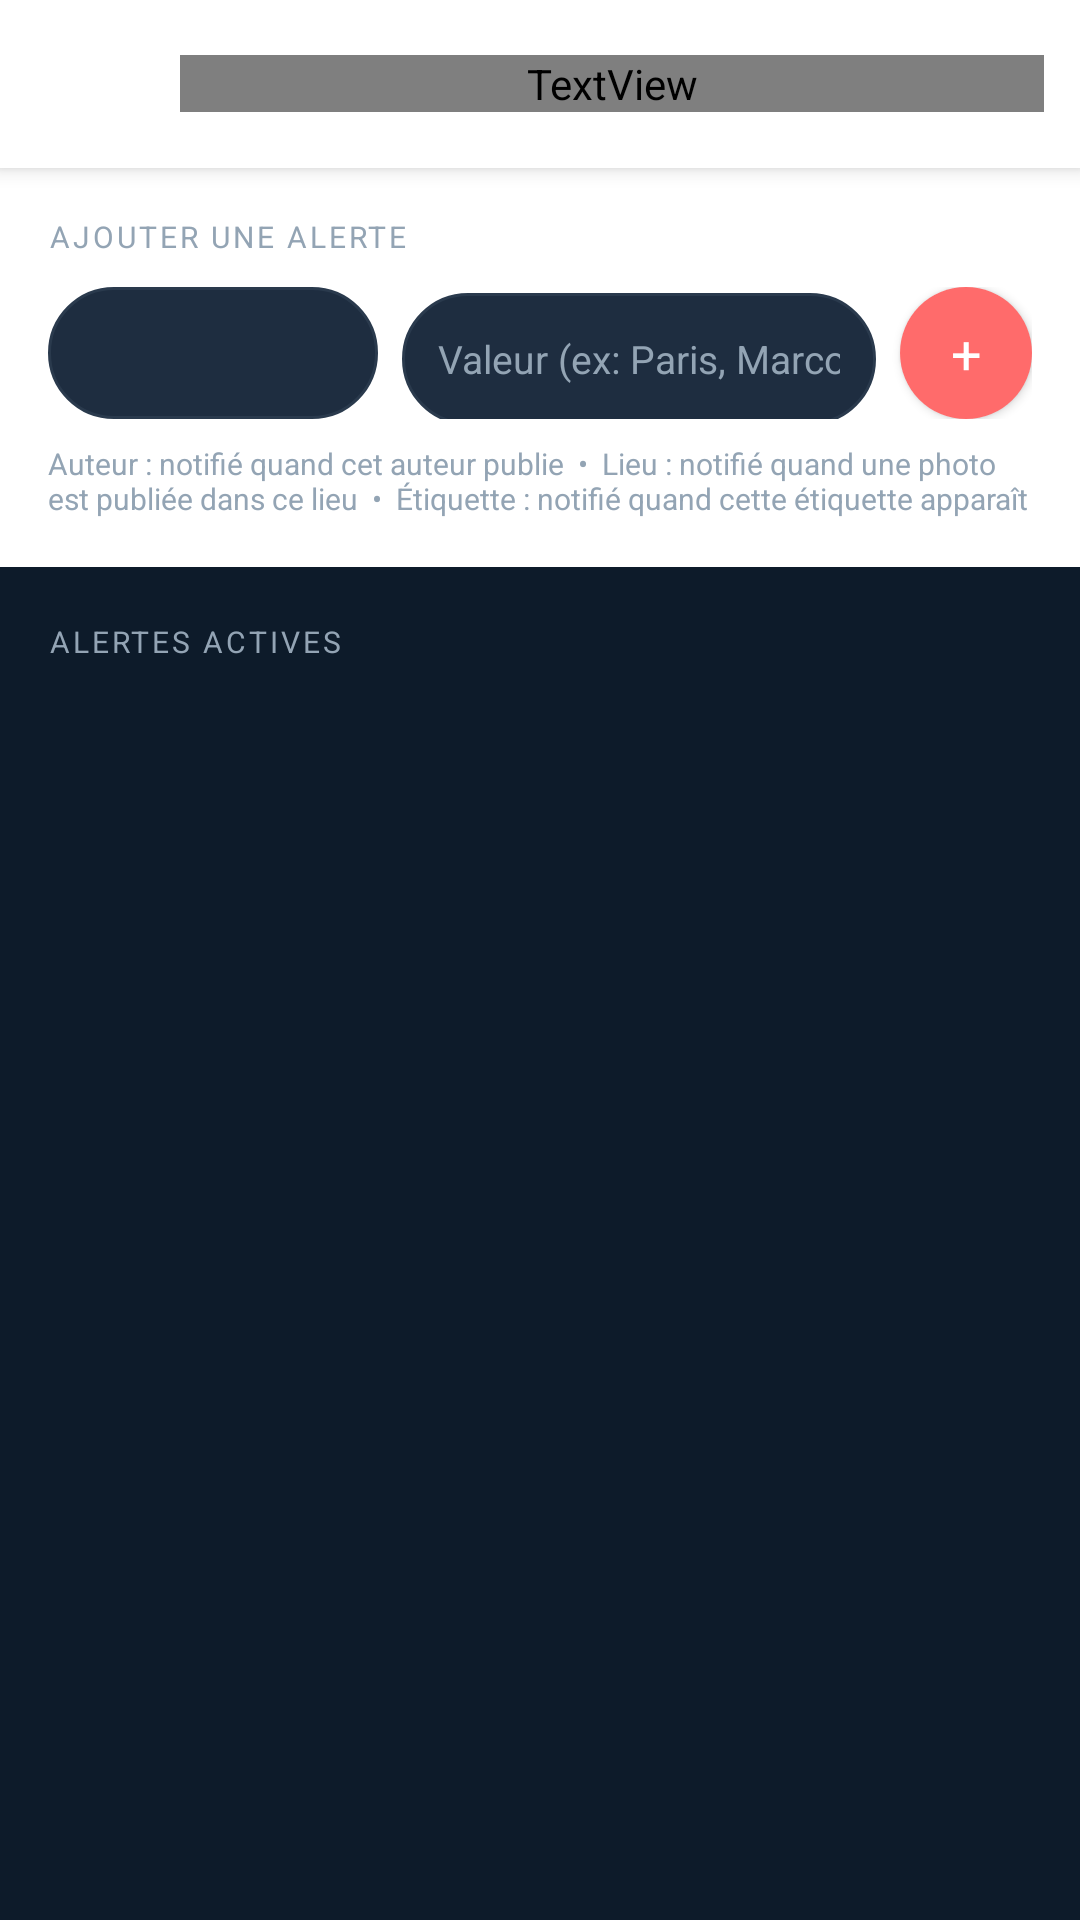

The Android layout XML behind this screen, and the referenced resources:
<!-- AndroidManifest.xml: application theme Theme.Travelshare -->
<!-- res/layout/fragment_notification_preferences.xml -->
<?xml version="1.0" encoding="utf-8"?>
<LinearLayout xmlns:android="http://schemas.android.com/apk/res/android"
    android:layout_width="match_parent"
    android:layout_height="match_parent"
    android:orientation="vertical"
    android:background="@color/background_color">

    
    <LinearLayout
        android:layout_width="match_parent"
        android:layout_height="56dp"
        android:orientation="horizontal"
        android:gravity="center_vertical"
        android:padding="12dp"
        android:background="@color/default_white"
        android:elevation="4dp">

        <TextView
            android:id="@+id/btn_pref_back"
            android:layout_width="36dp"
            android:layout_height="36dp"
            android:gravity="center"
            android:text="←"
            android:textColor="@color/ink"
            android:textSize="18sp"
            android:layout_marginEnd="12dp" />

        <TextView
            android:layout_width="0dp"
            android:layout_weight="1"
            android:layout_height="wrap_content"
            android:text="Mes alertes"
            android:textColor="@color/ink"
            android:textSize="17sp"
            android:textStyle="bold"
            android:fontFamily="sans" />
    </LinearLayout>

    
    <LinearLayout
        android:layout_width="match_parent"
        android:layout_height="wrap_content"
        android:orientation="vertical"
        android:padding="16dp"
        android:background="@color/default_white"
        android:layout_marginBottom="8dp">

        <TextView
            android:layout_width="wrap_content"
            android:layout_height="wrap_content"
            android:text="AJOUTER UNE ALERTE"
            android:textSize="10sp"
            android:textColor="@color/ink_faint"
            android:letterSpacing="0.1"
            android:layout_marginBottom="10dp" />

        <LinearLayout
            android:layout_width="match_parent"
            android:layout_height="wrap_content"
            android:orientation="horizontal">

            <Spinner
                android:id="@+id/spinner_pref_type"
                android:layout_width="110dp"
                android:layout_height="44dp"
                android:background="@drawable/bg_input"
                android:layout_marginEnd="8dp" />

            <EditText
                android:id="@+id/et_pref_value"
                android:layout_width="0dp"
                android:layout_weight="1"
                android:layout_height="44dp"
                android:hint="Valeur (ex: Paris, Marco...)"
                android:paddingHorizontal="12dp"
                android:background="@drawable/bg_input"
                android:textColor="@color/ink"
                android:textColorHint="@color/ink_faint"
                android:textSize="13sp"
                android:inputType="text"
                android:layout_marginEnd="8dp" />

            <androidx.appcompat.widget.AppCompatButton
                android:id="@+id/btn_add_pref"
                android:layout_width="44dp"
                android:layout_height="44dp"
                android:text="+"
                android:textColor="@color/default_white"
                android:background="@drawable/bg_pill_solid"
                android:textSize="18sp"
                android:padding="0dp" />
        </LinearLayout>

        <TextView
            android:layout_width="wrap_content"
            android:layout_height="wrap_content"
            android:text="Auteur : notifié quand cet auteur publie  •  Lieu : notifié quand une photo est publiée dans ce lieu  •  Étiquette : notifié quand cette étiquette apparaît"
            android:textColor="@color/ink_faint"
            android:textSize="10sp"
            android:layout_marginTop="8dp" />
    </LinearLayout>

    
    <TextView
        android:layout_width="match_parent"
        android:layout_height="wrap_content"
        android:text="ALERTES ACTIVES"
        android:textSize="10sp"
        android:textColor="@color/ink_faint"
        android:letterSpacing="0.1"
        android:paddingHorizontal="16dp"
        android:paddingVertical="10dp" />

    <androidx.recyclerview.widget.RecyclerView
        android:id="@+id/rv_prefs"
        android:layout_width="match_parent"
        android:layout_height="0dp"
        android:layout_weight="1"
        android:paddingHorizontal="16dp"
        android:clipToPadding="false" />

</LinearLayout>
<!-- resources referenced by this layout -->
<resources>
  <color name="background_color">#0D1B2A</color>
  <color name="default_white">#FFFFFFFF</color>
  <color name="ink">#FFFFFFFF</color>
  <color name="ink_faint">#93A4B4</color>
  <!-- drawable bg_input (drawable) -->
  <?xml version="1.0" encoding="utf-8"?>
  <shape xmlns:android="http://schemas.android.com/apk/res/android" android:shape="rectangle">
      <solid android:color="@color/surface_field" />
      <stroke android:width="1dp" android:color="@color/border_light" />
      <corners android:radius="@dimen/radius_pill" />
  </shape>
  <!-- drawable bg_pill_solid (drawable) -->
  <?xml version="1.0" encoding="utf-8"?>
  <shape xmlns:android="http://schemas.android.com/apk/res/android" android:shape="rectangle">
      <solid android:color="@color/coral" />
      <corners android:radius="@dimen/radius_pill" />
  </shape>
  <color name="surface_field">#1E2D40</color>
  <color name="border_light">#2A3A4D</color>
  <dimen name="radius_pill">100dp</dimen>
  <color name="coral">#FF6B6B</color>
  <color name="sand">#E8C99A</color>
  <color name="surface_card">#162032</color>
  <color name="ink_muted">#D9E2EA</color>
  <color name="navy">#0D1B2A</color>
  <style name="Widget.Travelshare.Button" parent="Widget.MaterialComponents.Button">
          <item name="cornerRadius">@dimen/radius_md</item>
          <item name="android:textAllCaps">false</item>
          <item name="android:minHeight">@dimen/touch_target</item>
          <item name="android:fontFamily">sans-serif-medium</item>
      </style>
  <style name="Widget.Travelshare.Card" parent="Widget.MaterialComponents.CardView">
          <item name="cardCornerRadius">@dimen/radius_lg</item>
          <item name="cardElevation">@dimen/elevation_card</item>
          <item name="cardBackgroundColor">@color/surface_card</item>
      </style>
  <style name="Widget.Travelshare.TextInputLayout" parent="Widget.MaterialComponents.TextInputLayout.FilledBox">
          <item name="boxBackgroundColor">@color/surface_field</item>
          <item name="boxCornerRadiusTopStart">@dimen/radius_lg</item>
          <item name="boxCornerRadiusTopEnd">@dimen/radius_lg</item>
          <item name="boxCornerRadiusBottomStart">@dimen/radius_lg</item>
          <item name="boxCornerRadiusBottomEnd">@dimen/radius_lg</item>
      </style>
  <color name="coral_soft">#33FF6B6B</color>
  <style name="TextAppearance.Travelshare.Nav.Active" parent="TextAppearance.MaterialComponents.Caption">
          <item name="android:fontFamily">sans-serif-medium</item>
          <item name="android:textSize">@dimen/label_small_size</item>
          <item name="android:textStyle">bold</item>
          <item name="android:textColor">@color/default_white</item>
      </style>
  <style name="TextAppearance.Travelshare.Nav" parent="TextAppearance.MaterialComponents.Caption">
          <item name="android:fontFamily">sans-serif</item>
          <item name="android:textSize">@dimen/label_small_size</item>
          <item name="android:textColor">@color/ink_faint</item>
      </style>
  <style name="Widget.Travelshare.BottomNavigation.ActiveIndicator" parent="">
          <item name="android:color">@color/coral</item>
          <item name="android:width">@dimen/bottom_nav_indicator_width</item>
          <item name="android:height">@dimen/bottom_nav_indicator_height</item>
          <item name="shapeAppearance">@style/ShapeAppearance.Travelshare.Pill</item>
      </style>
  <dimen name="radius_md">12dp</dimen>
  <dimen name="touch_target">48dp</dimen>
  <dimen name="radius_lg">16dp</dimen>
  <dimen name="elevation_card">4dp</dimen>
  <dimen name="label_small_size">11sp</dimen>
  <dimen name="bottom_nav_indicator_width">56dp</dimen>
  <dimen name="bottom_nav_indicator_height">32dp</dimen>
  <style name="ShapeAppearance.Travelshare.Pill" parent="ShapeAppearance.MaterialComponents.SmallComponent">
          <item name="cornerFamily">rounded</item>
          <item name="cornerSize">50%</item>
      </style>
</resources>
